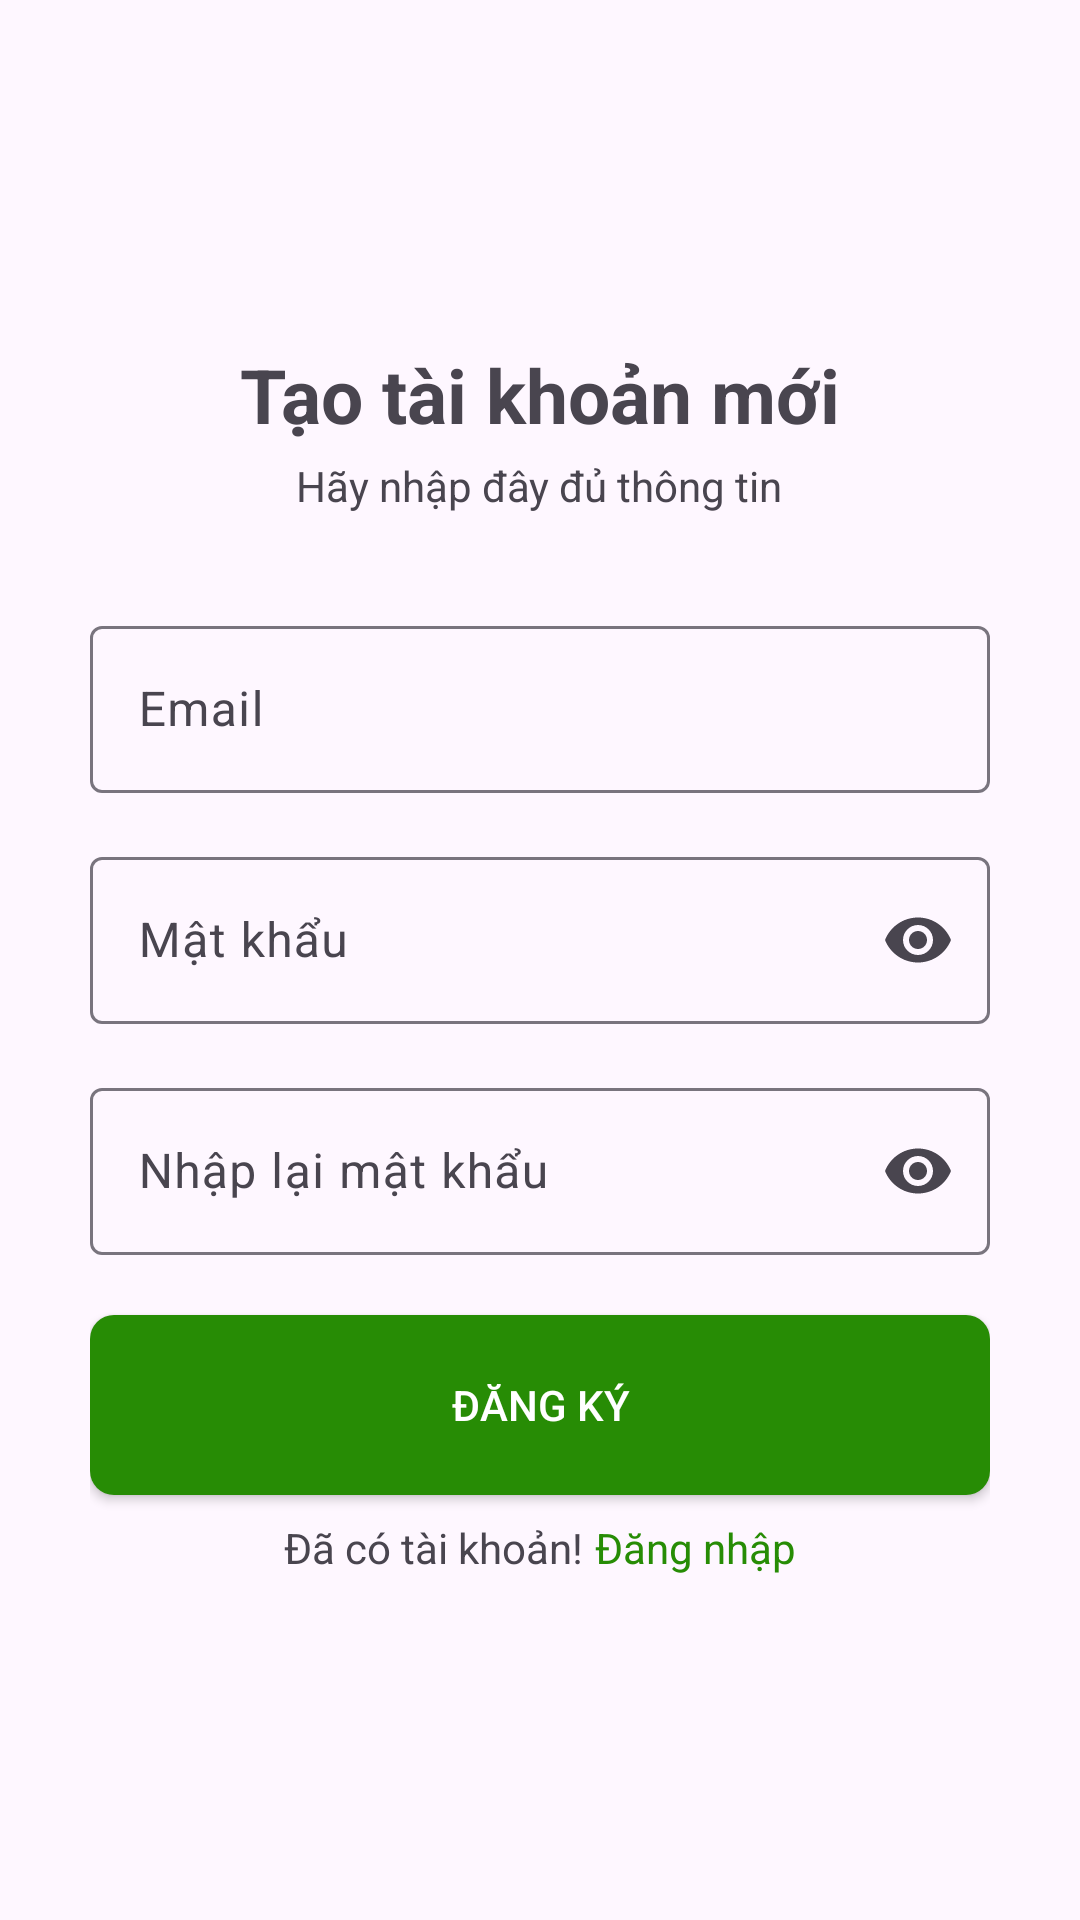

This screen was rendered from an Android layout file. Write that file and the resources it references.
<!-- AndroidManifest.xml: application theme Theme.BookStore -->
<!-- res/layout/fragment_sign_up.xml -->
<?xml version="1.0" encoding="utf-8"?>
<LinearLayout xmlns:android="http://schemas.android.com/apk/res/android"
    xmlns:tools="http://schemas.android.com/tools"
    android:layout_width="match_parent"
    android:layout_height="match_parent"
    xmlns:app="http://schemas.android.com/apk/res-auto"
    tools:context=".ui.signup.SignUpFragment"
    android:gravity="center"
    android:orientation="vertical">
    <TextView
        android:textSize="25sp"
        android:textStyle="bold"
        android:layout_marginBottom="4dp"
        android:text="Tạo tài khoản mới"
        android:layout_width="wrap_content"
        android:layout_height="wrap_content"/>
    <TextView
        android:layout_marginBottom="16dp"
        android:text="Hãy nhập đây đủ thông tin"
        android:layout_width="wrap_content"
        android:layout_height="wrap_content"/>
    <LinearLayout
        android:orientation="vertical"
        android:layout_width="300dp"
        android:layout_height="wrap_content">
        <com.google.android.material.textfield.TextInputLayout
            android:id="@+id/textipLayout_email"
            android:layout_marginTop="16dp"
            android:layout_width="match_parent"
            android:layout_height="wrap_content">
            <com.google.android.material.textfield.TextInputEditText
                android:id="@+id/textipEmail"
                android:hint="Email"
                android:layout_width="match_parent"
                android:layout_height="wrap_content"/>
        </com.google.android.material.textfield.TextInputLayout>
        <com.google.android.material.textfield.TextInputLayout
            app:endIconMode="password_toggle"
            android:layout_marginTop="16dp"
            android:layout_width="match_parent"
            android:layout_height="wrap_content">
            <com.google.android.material.textfield.TextInputEditText
                android:hint="Mật khẩu"
                android:inputType="textPassword"
                android:id="@+id/textip_password"
                android:layout_width="match_parent"
                android:layout_height="wrap_content"/>
        </com.google.android.material.textfield.TextInputLayout>
        <com.google.android.material.textfield.TextInputLayout
            android:layout_marginTop="16dp"
            app:endIconMode="password_toggle"
            android:layout_width="match_parent"
            android:layout_height="wrap_content">
            <com.google.android.material.textfield.TextInputEditText
                android:hint="Nhập lại mật khẩu"
                android:inputType="textPassword"
                android:id="@+id/textip_password_confirm"
                android:layout_width="match_parent"
                android:layout_height="wrap_content"/>
        </com.google.android.material.textfield.TextInputLayout>

        <androidx.appcompat.widget.AppCompatButton
            android:id="@+id/btn_register"
            android:background="@drawable/custom_bg_button"
            android:layout_width="match_parent"
            android:layout_height="60dp"
            android:layout_marginTop="20dp"
            android:textColor="@color/white"
            android:text="@string/signup" />

        <LinearLayout
            android:gravity="center"
            android:layout_marginTop="8dp"
            android:layout_width="match_parent"
            android:layout_height="wrap_content">
            <TextView
                android:text="Đã có tài khoản!"
                android:layout_width="wrap_content"
                android:layout_height="wrap_content"/>
            <TextView
                android:id="@+id/textv_login"
                android:textColor="@color/cus_green"
                android:layout_marginStart="4dp"
                android:text="@string/login"
                android:layout_width="wrap_content"
                android:layout_height="wrap_content"/>
        </LinearLayout>

    </LinearLayout>


</LinearLayout>
<!-- resources referenced by this layout -->
<resources>
  <color name="cus_green">#278C05</color>
  <color name="white">#FFFFFFFF</color>
  <!-- drawable custom_bg_button (drawable) -->
  <?xml version="1.0" encoding="utf-8"?>
  <shape xmlns:android="http://schemas.android.com/apk/res/android">
      <solid android:color="@color/cus_green"/>
      <corners android:radius="8dp"/>
      <stroke android:color="@color/black"/>
  </shape>
  <string name="login">Đăng nhập</string>
  <string name="signup">Đăng ký</string>
  <style name="Theme.BookStore" parent="Base.Theme.BookStore" />
  <color name="black">#FF000000</color>
  <style name="Base.Theme.BookStore" parent="Theme.Material3.DayNight.NoActionBar">
      </style>
</resources>
